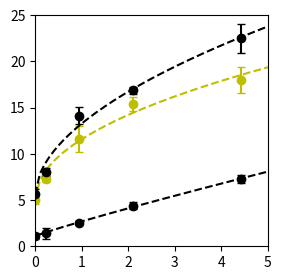
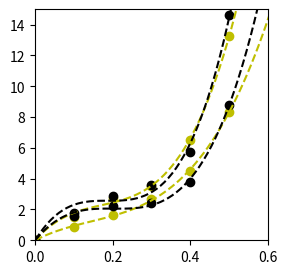
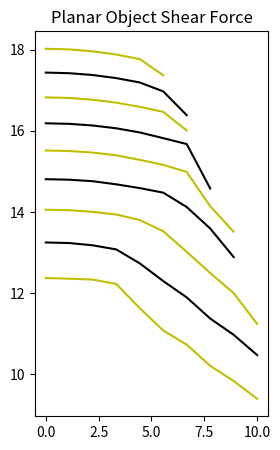
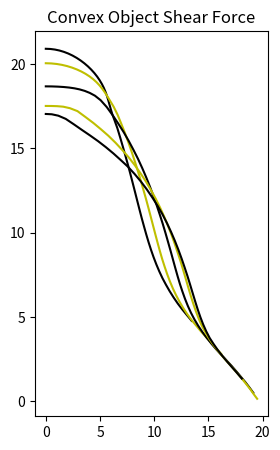

Reproduce these figures in Python, in order.
import numpy as np
import matplotlib.pyplot as plt
import math
from matplotlib import cm
from scipy.optimize import curve_fit
from scipy import interpolate
import itertools


fig = plt.figure(figsize=(3,3))
show3DPlots_planar = False
show3DPlots_convex = False

color = itertools.cycle(('k', 'y'))
# color = itertools.cycle(('r', 'g', 'b', 'y'))

#### FIT SHEAR VS NORM RELATIONSHIP ####
def fit_shear_vs_norm(norm_vec, shear_vec, std_dev_vec):

    global fit_func, color
    def fit_func(x, a, b):
        return a * np.power(x, b) + shear_vec[0]   #(shear_vec[0] - norm_vec[0]*shear_vec[0])
        # return a*np.sqrt(x) + c

    # plt.scatter(norm_vec, shear_vec)
    plt.xlim([0,5])
    plt.ylim([0,25])
    pars, cov = curve_fit(f=fit_func, xdata=norm_vec, ydata=shear_vec,
                          p0=[0,0], bounds=(-np.inf,np.inf), maxfev=1000)

    print("Curve fit param results: " + str(pars))

    global calc_shear_from_norm
    def calc_shear_from_norm(norm_stress):
        return fit_func(norm_stress, pars[0], pars[1])

    x_curve_fit = np.linspace(0,100,1000)
    cur_color = next(color)
    plt.plot(x_curve_fit, calc_shear_from_norm(x_curve_fit), cur_color + '--')
    plt.errorbar(norm_vec, shear_vec, yerr=std_dev_vec, marker = 'o', color = cur_color, ls='none', capsize=3)
    # plt.show()
    #### FIT SHEAR VS NORM RELATIONSHIP ####

norm_vec_acrylic = np.asarray([.2333, .4666, 1.1666, 2.333, 4.666])  # n_vs_s_data[:,0]
norm_vec_acrylic = norm_vec_acrylic - norm_vec_acrylic[0]
shear_vec_acrylic = [5.62, 8, 14.14, 16.86, 22.5]  # n_vs_s_data[:,1]
std_dev_vec_acrylic = [.57, .43, .95, .43, 1.6]

norm_vec_paper = norm_vec_acrylic  # n_vs_s_data[:,0]
shear_vec_paper = [1.1, 1.4, 2.5, 4.4, 7.3]  # n_vs_s_data[:,1]
std_dev_vec_paper = [.32, .60, .21, .40, .46]

norm_vec_metal = norm_vec_acrylic  # n_vs_s_data[:,0]
shear_vec_metal = [5, 7.3, 11.6, 15.4, 18]  # n_vs_s_data[:,1]
std_dev_vec_metal = [.38, .39, 1.45, .74, 1.40]

fit_shear_vs_norm(norm_vec_paper, shear_vec_paper, std_dev_vec_paper)
fit_shear_vs_norm(norm_vec_metal, shear_vec_metal, std_dev_vec_metal)
fit_shear_vs_norm(norm_vec_acrylic, shear_vec_acrylic, std_dev_vec_acrylic)
plt.show()

# plt.show()

fig = plt.figure(figsize=(3,3))

#### FIT NORM VS STRAIN RELATIONSHIP ####
def fit_norm_vs_strain(norm_vec, displace_vec):

    global color
    cur_color = next(color)
    plt.scatter(displace_vec/w_0, norm_vec, marker='o', color=cur_color)
    plt.xlim([0,.6])
    plt.ylim([0,15])

    global fit_func_2
    def fit_func_2(x, a, b, c):
        # return a * np.power(x, b)
        return a*x**3 + b*x**2 + c*x

    pars_2, cov = curve_fit(f=fit_func_2, xdata=displace_vec, ydata=norm_vec,
                          p0=[0,0,0], bounds=(-np.inf,np.inf), maxfev=10000)

    print("Curve fit param results: " + str(pars_2))

    global calc_norm_from_displace
    def calc_norm_from_displace(displace_val):
        return fit_func_2(displace_val, pars_2[0], pars_2[1], pars_2[2])

    x_curve_fit = np.linspace(0,w_0,100)

    plt.plot(x_curve_fit/w_0, calc_norm_from_displace(x_curve_fit), '--', color=cur_color, label = next(label))

w_0 = 10
norm_vec_distInner = [0, 1.5, 2.75, 3.5, 6.5, 13.25]
norm_vec_distOuter = [0,1.8,2.85,3.57,5.7,14.6]
norm_vec_proxInner = [0,.83, 1.66, 2.66, 4.5, 8.33]
norm_vec_proxOuter = [0,1.6, 2.2, 2.4, 3.8, 8.8]
displace_vec = np.asarray([0,1,2,3,4,5])

label = itertools.cycle(('dist in', 'dist out', 'prox in', 'prox out'))
fit_norm_vs_strain(norm_vec_distInner, displace_vec)
fit_norm_vs_strain(norm_vec_distOuter, displace_vec)
fit_norm_vs_strain(norm_vec_proxInner, displace_vec)
fit_norm_vs_strain(norm_vec_proxOuter, displace_vec)
# plt.legend()

# plt.show()
#### FIT NORM VS STRAIN RELATIONSHIP ####


# fig = plt.figure(figsize=(3,5))
pad_x = 40
pad_z = 20
surf_x, surf_z = np.meshgrid(np.linspace(0, pad_x, pad_x), np.linspace(0, pad_z, pad_z))
pad_height = surf_x * 0 + surf_z * 0 + w_0

if (show3DPlots_planar or show3DPlots_convex):
    ax = plt.axes(projection='3d')
    ax.set_box_aspect((2, 1, .5))

def calc_max_shear_force_planar():

    # define for plane
    object_height = w_0 - penetration + surf_z*0 + (surf_x - pad_x/2)*slope

    penetration_array = np.zeros((pad_z,pad_x))
    norm_stress_array = np.zeros((pad_z,pad_x))
    shear_stress_array = np.zeros((pad_z,pad_x))
    norm_stress_x_moment = np.zeros((pad_z,pad_x))

    for i in range(pad_z):
        for j in range(pad_x):
            # calculate penetration
            penetration_array[i,j] = pad_height[i,j] - object_height[i,j]
            if (penetration_array[i,j] <= 0):
                penetration_array[i,j] = 0
            if (penetration_array[i,j] > w_0):
                penetration_array[i,j] = w_0

            # calculate norm_stress from penetration
            norm_stress_array[i,j] = calc_norm_from_displace(penetration_array[i,j])
            if (penetration_array[i,j] <= 0):
                norm_stress_array[i,j] = 0

            # calculate x moment of norm stress
            norm_stress_x_moment[i,j] = norm_stress_array[i,j]*j

            # calculate shear_stress from norm_stress
            shear_stress_array[i,j] = calc_shear_from_norm(norm_stress_array[i,j])
            if (penetration_array[i,j] <= 0):
                shear_stress_array[i,j] = 0

    if (show3DPlots_planar):
        fig = plt.figure()
        # plt.xlim([0, 110])
        # plt.ylim([0, 160])
        ax = plt.axes(projection='3d')
        ax.set_box_aspect((2, 1, .5))

        ax.plot_surface(surf_x, surf_z, pad_height, alpha=0.75)
        ax.plot_surface(surf_x, surf_z, object_height, alpha=0.75)
        ax.plot_surface(surf_x, surf_z, shear_stress_array)

        plt.show()

    shear_force = np.sum(shear_stress_array)/1000
    norm_force = np.sum(norm_stress_array)/1000
    c_p = -0.5 + pad_x/2 - np.sum(norm_stress_x_moment)/np.sum(norm_stress_array)

    return shear_force, c_p, norm_force


# Calculate max sustainable stress for range of p and slope
cp_z = 0
num_points = 25
num_points_2 = 10
w_0 = 10
displace_max = 5

fn_vec = []
fs_vec = []
cp_vec = []
partial_contact_flag = []
transition_point_flag = []

for p in np.linspace(0.5,4.5,num_points):
    slope_max = (displace_max-p)/(pad_x/2)
    transition_happened = False

    for slope in np.linspace(0,slope_max,num_points, endpoint=False):

        if (slope*pad_x/2 > p):
            print("Partial Contact")
            partial_contact_flag.append(True)
            transition_point_flag.append(False)
            transition_happened = True

        else:
            print("Full contact")
            partial_contact_flag.append(False)



        w_0 = 10
        penetration = p
        # slope = i*.05
        cur_max_shear, cur_cp, cur_fn = calc_max_shear_force_planar()
        print(cur_max_shear)
        fs_vec.append(cur_max_shear)
        cp_vec.append(cur_cp)
        fn_vec.append(cur_fn)
        # max_shear_vec[i], cp_vec[i] = calc_max_shear_force_planar()

fig = plt.figure(figsize=(3,5))
# ax = plt.axes(projection='3d')
# ax.set_ylabel("fs")
# ax.set_xlabel("cp")
# ax.set_box_aspect((1, 1, 1))
plt.title("Planar Object Shear Force")

for i in range(len(partial_contact_flag)):
    print(partial_contact_flag[i])
    # if partial_contact_flag[i]:
        # ax.scatter(cp_vec[i], fn_vec[i], fs_vec[i], marker='x')
        # plt.scatter(cp_vec[i], fs_vec[i], marker='x')

    # else:
        # print("Full Contact")
        # ax.scatter(cp_vec[i], fn_vec[i], fs_vec[i], marker='o')
        # plt.scatter(cp_vec[i], fs_vec[i], marker='o')

cp_range = [0,10]
fn_range = [1,3.5]
cp_array = np.asarray(cp_vec)
fn_array = np.asarray(fn_vec)
fs_array = np.asarray(fs_vec)
cp_plotting = np.linspace(cp_range[0], cp_range[1], num_points_2)
fn_plotting = np.linspace(fn_range[0], fn_range[1], num_points_2)
X, Y = np.meshgrid(cp_plotting,fn_plotting)

Z = interpolate.griddata((cp_array, fn_array), fs_array, (X,Y), method='cubic')
# for i in range(len(Z)):
#     for j in range(len(Z[0])):
#         if math.isnan(Z[i,j]):
#             Z[i,j] = 0
# ax.axes.set_zlim3d(bottom=8)
# ax.plot_surface(X,Y,Z, cmap=cm.get_cmap('inferno'), alpha=0.75)

# print(Y[:,0])
for i in range(1,num_points_2,int(num_points_2/7)):
    plt.plot(X[i],  Z[i], label = "fn=" + str(Y[i,0]), color=next(color))
    # plt.plot(X[i], Z[i])

# plt.ylim(8,17.5)
# plt.legend()
# ax.scatter(cp_vec, fn_vec, fs_vec)

# plt.show()

def calc_max_shear_force_convex():
    # r_o = w_0*3
    # penetration = 3

    ob_center_x = tip_x
    ob_center_z = cp_z

    # define for plane
    object_height = w_0 + r_o - penetration - np.sqrt(r_o ** 2 - (surf_x - pad_x / 2 - ob_center_x) ** 2 - (surf_z - pad_z / 2 - ob_center_z) ** 2)
    penetration_array = np.zeros((pad_z, pad_x))
    norm_stress_array = np.zeros((pad_z, pad_x))
    shear_stress_array = np.zeros((pad_z, pad_x))
    norm_stress_x_moment = np.zeros((pad_z, pad_x))

    for i in range(pad_z):
        for j in range(pad_x):
            # calculate penetration
            penetration_array[i, j] = pad_height[i, j] - object_height[i, j]
            if (penetration_array[i, j] <= 0):
                penetration_array[i, j] = 0

            # calculate norm_stress from penetration
            norm_stress_array[i, j] = calc_norm_from_displace(penetration_array[i, j])
            if (penetration_array[i, j] <= 0):
                norm_stress_array[i, j] = 0

            # calculate x moment of norm stress
            norm_stress_x_moment[i, j] = norm_stress_array[i, j] * j

            # calculate shear_stress from norm_stress
            shear_stress_array[i, j] = calc_shear_from_norm(norm_stress_array[i, j])
            if (penetration_array[i, j] <= 0):
                shear_stress_array[i, j] = 0

    if (show3DPlots_convex):
        fig = plt.figure()
        plt.xlim([0, 110])
        plt.ylim([0, 160])
        ax = plt.axes(projection='3d')
        ax.set_box_aspect((2, 1, .5))

        ax.plot_surface(surf_x, surf_z, pad_height, alpha=0.75)
        ax.plot_surface(surf_x, surf_z, object_height, alpha=0.75)
        ax.plot_surface(surf_x, surf_z, shear_stress_array)

        plt.show()

    stress_integral = np.sum(shear_stress_array)/1000
    c_p = .5-(pad_x / 2 - np.sum(norm_stress_x_moment) / np.sum(norm_stress_array))

    print("stress_integral: " + str(stress_integral))
    print("c_p mag: " + str(c_p))

    return stress_integral, c_p


fig = plt.figure(figsize=(3,5))
# ax = plt.axes(projection='2d')
# ax.set_box_aspect((1,1))

# Calculate max sustainable stress for range of cp
cp_z = 0
for r in [20*w_0, 15*w_0, 10*w_0, 7*w_0, 6*w_0]:
    num_points = 50
    max_shear_vec = np.zeros(num_points)
    cp_vec = np.zeros(num_points)
    for i in range(num_points):
        tip_x = i  #*((r/2)/num_points)
        w_0 = 10
        cp_z = 0
        r_o = r
        penetration = 5
        slope = i*.05
        max_shear_vec[i], cp_vec[i] = calc_max_shear_force_convex()

    plt.plot(cp_vec, max_shear_vec, label = 'r=' + str(r), color = next(color))

plt.title("Convex Object Shear Force")
# plt.xlim([0,10])
# plt.ylim([15,30])
# plt.legend()
plt.show()
